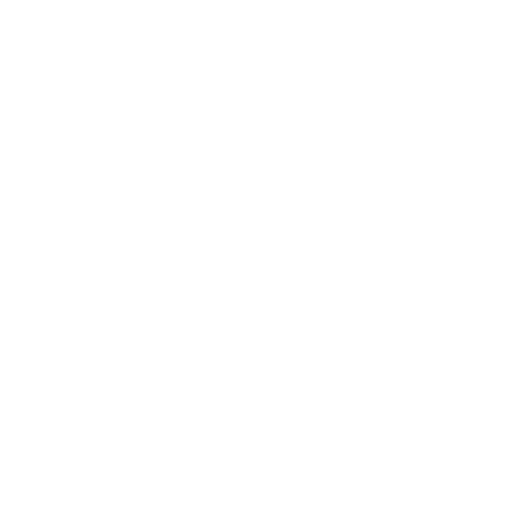
t = 0.00 s
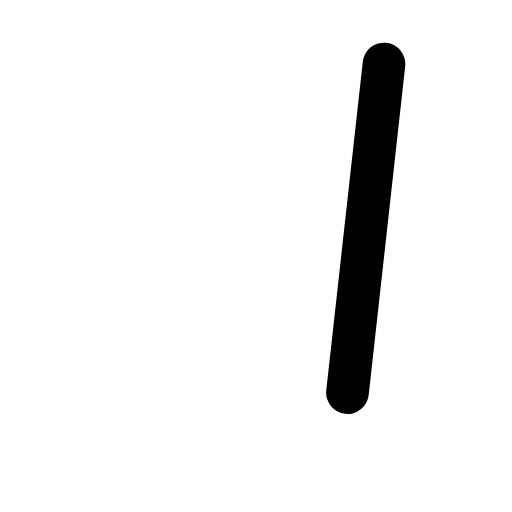
t = 0.15 s
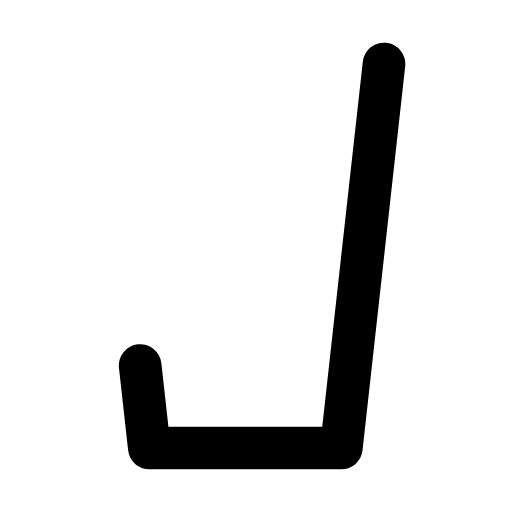
t = 0.30 s
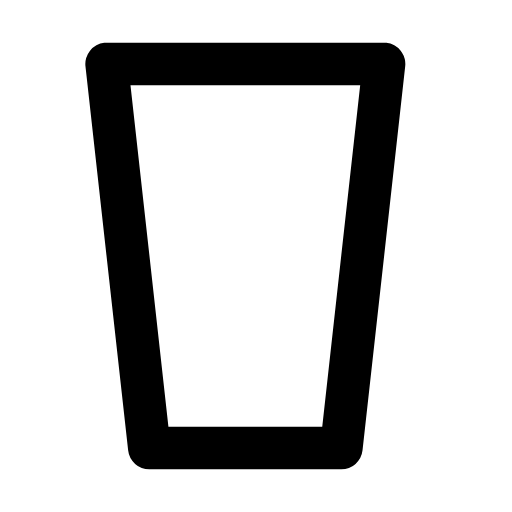
t = 0.60 s
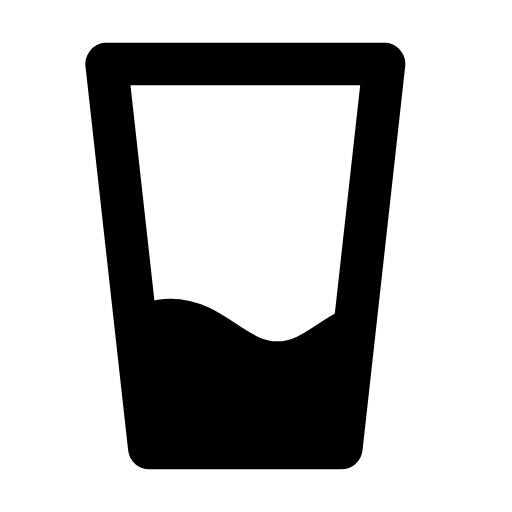
t = 0.75 s
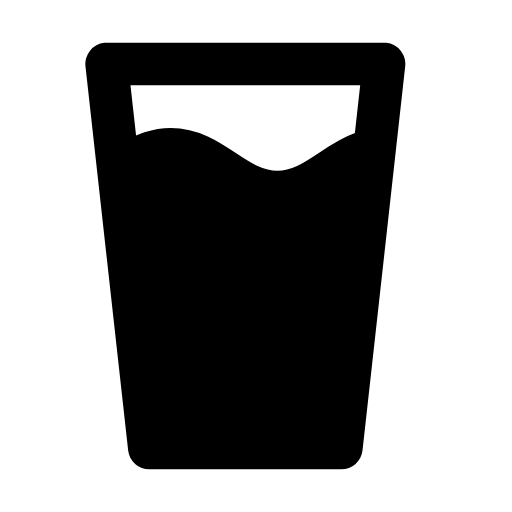
t = 0.90 s

The animated SVG that drew these frames (rendered in a browser with its animation timeline set to each time). Animation: 3 SMIL elements (animate=3); one cycle of 0.90 s.

<svg viewBox="0 0 24 24" xmlns="http://www.w3.org/2000/svg"><defs><mask id="SVGRWRoMbLF"><path d="M5 23.67h1c0.6 -0.37 1.22 -0.67 2 -0.67c2 0 3 2 5 2c1.64 0 2.6 -1.34 4 -1.83h1" stroke="#fff" fill="none" stroke-width="2" stroke-linecap="round" stroke-linejoin="round"><animate attributeName="d" begin="0.6s" dur="0.3s" fill="freeze" to="M5 7.67h1c0.6 -0.37 1.22 -0.67 2 -0.67c2 0 3 2 5 2c1.64 0 2.6 -1.34 4 -1.83h1"/></path><path d="M18 23c-2 0 -3 2 -5 2c-2 0 -3 -2 -5 -2c-2 0 -3 2 -5 2c-2 0 -3 -2 -5 -2c-2 0 -3 2 -5 2v15h25Z" fill="#fff"><animate attributeName="d" begin="0.6s" dur="0.3s" fill="freeze" to="M18 7c-2 0 -3 2 -5 2c-2 0 -3 -2 -5 -2c-2 0 -3 2 -5 2c-2 0 -3 -2 -5 -2c-2 0 -3 2 -5 2v15h25Z"/></path><path d="M18 3l-2 18h-9l-2 -18h-5v21h24v-20Z" fill="#000"/></mask></defs><path d="M0 0h24v24H0z" fill="currentColor" mask="url(#SVGRWRoMbLF)"/><path d="M18 3l-2 18h-9l-2 -18Z" stroke="currentColor" fill="none" stroke-width="2" stroke-linecap="round" stroke-linejoin="round" stroke-dasharray="62"><animate attributeName="stroke-dashoffset" dur="0.6s" fill="freeze" values="62;0"/></path></svg>
